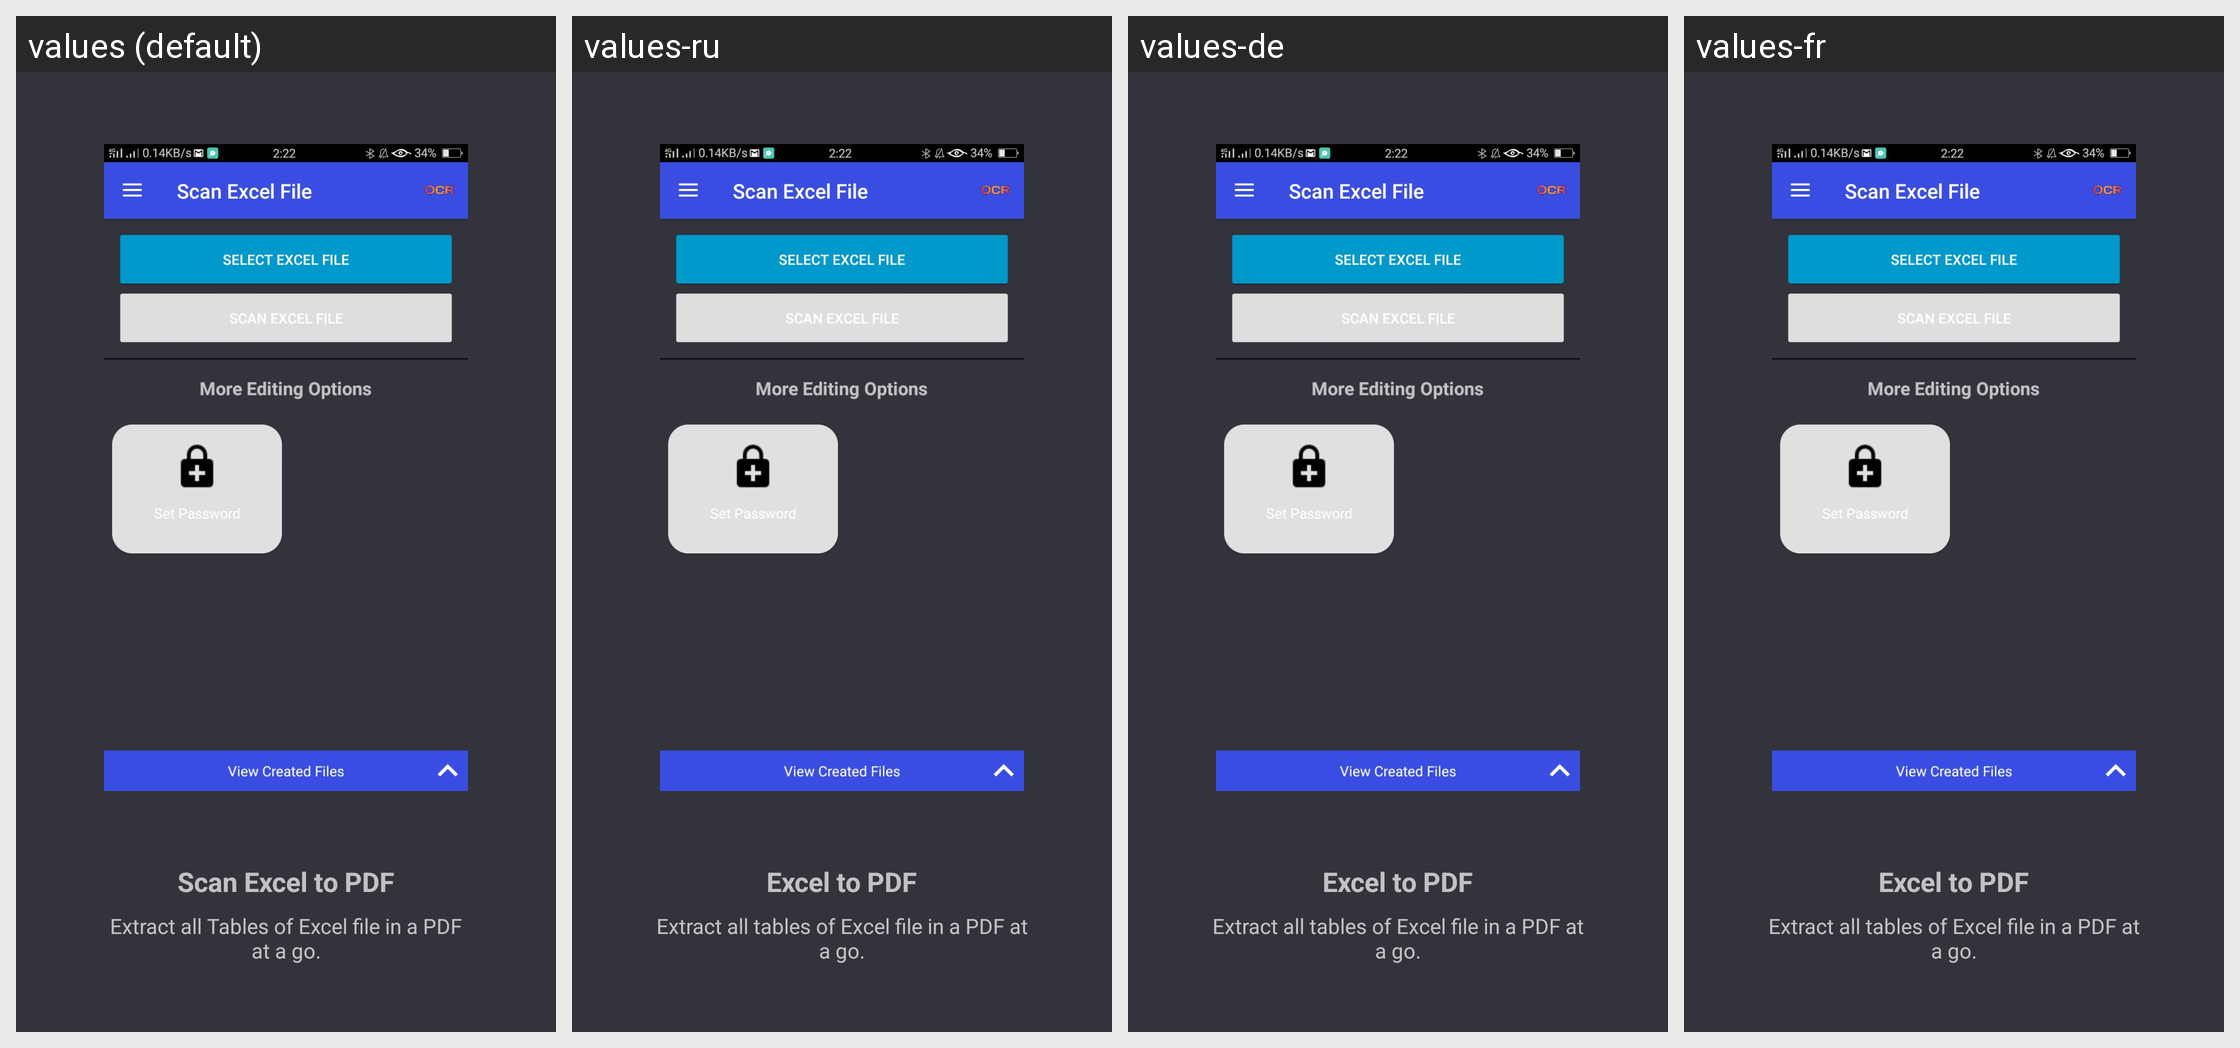

Translations of the strings shown on this Android screen, per locale in the grid:
Android screen res/layout/fragment_step_excel_to_pdf.xml rendered under 4 locales, left to right: values (default), values-ru, values-de, values-fr. Device: Nexus 5 (rendered at 1080×1920; each locale shown at half size, 540×960, under a caption strip naming it); theme ActivityThemeDark.
Other locales in the repository, not shown: values-es, values-ja.
Strings drawn on this screen, with the default value and each locale's value (text and hints the layout hard-codes, and strings that could not be matched under every locale, appear in the picture but are not listed):

welcome_excel_to_pdf
  values: Scan Excel to PDF
  values-ru: Excel to PDF
  values-de: Excel to PDF
  values-fr: Excel to PDF

welcome_excel_to_pdf_message
  values: Extract all Tables of Excel file in a PDF at a go.
  values-ru: Extract all tables of Excel file in a PDF at a go.
  values-de: Extract all tables of Excel file in a PDF at a go.
  values-fr: Extract all tables of Excel file in a PDF at a go.
